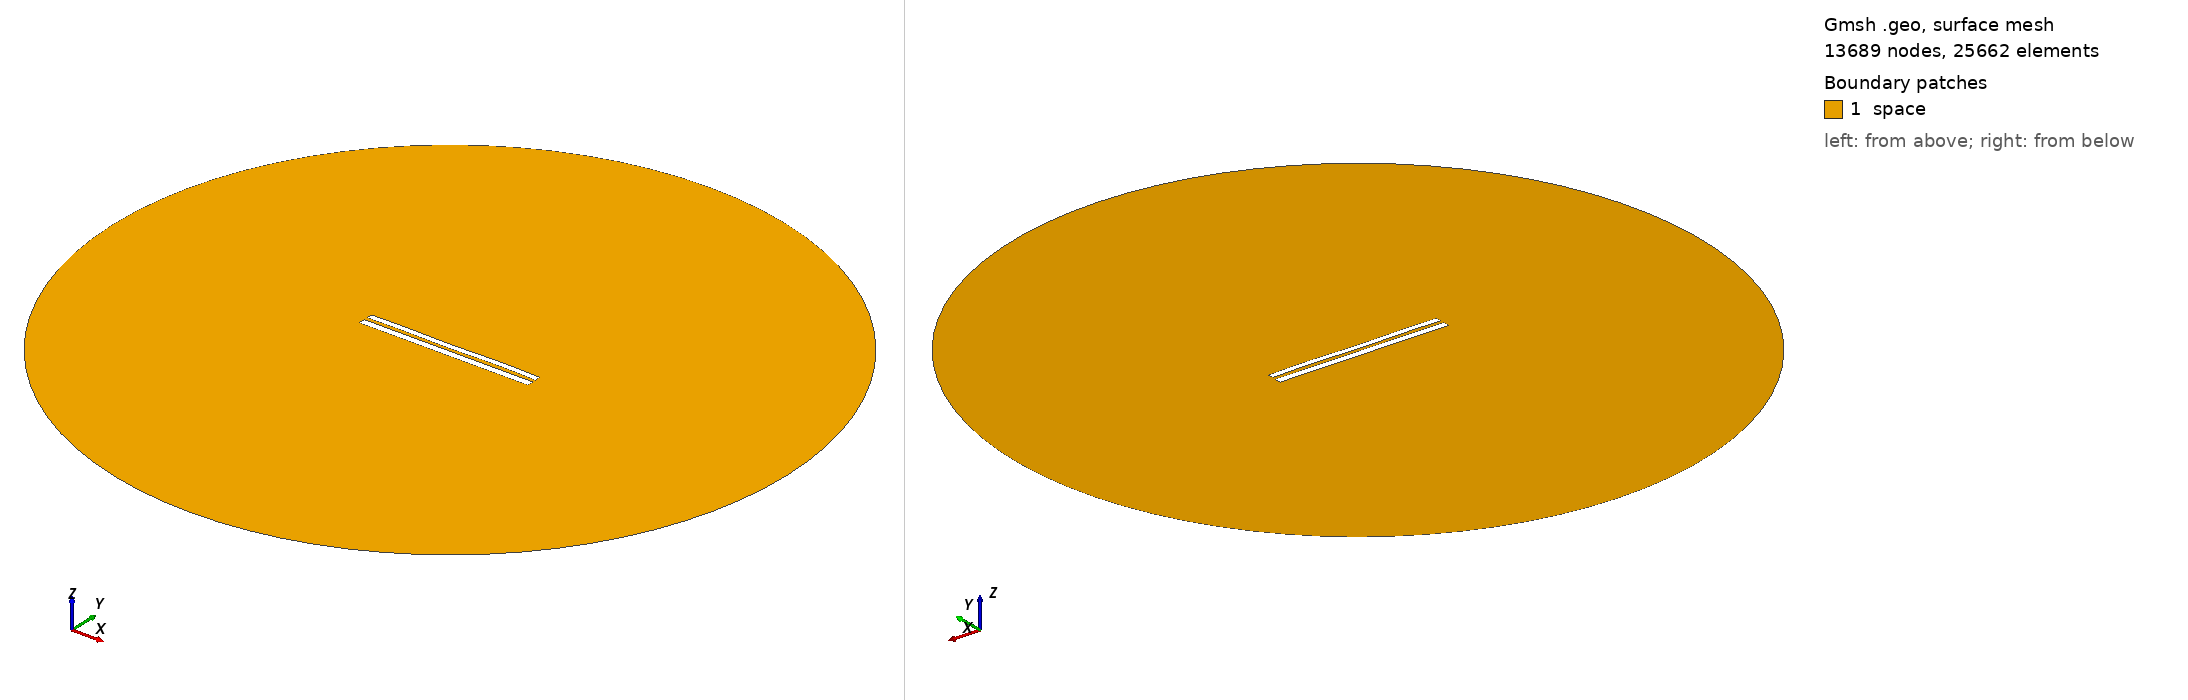

Gmsh geometry script, surface-meshed: 13689 nodes, 25662 surface elements. Boundary patches (legend numbers): 1 space. Left view from above one corner, right view from below the opposite corner. Legend entries are the model's physical surfaces. The drawing asked Gmsh for element sizes between 1% and 20% of the model's largest extent; the script's own settings can give other sizes.

=== 7935.geo (drawn) ===
//---------------------------------------
// Geometry kernel
//---------------------------------------

SetFactory("OpenCASCADE");



//---------------------------------------
// Parameters of the geometry
//---------------------------------------

// Overetch of the upper plate
overetch = 0.25;

// Distance between the plates
distance = 2.0;

// Discretization over the x axis (for the deformation)
nx = 50; 

// Length of the plate
L = 100 - overetch; 

// Number of modes
n = 4; 

// 1st mode coefficient
coeff(1) = 0.07499999999999998;
beta(1) = 0.596864 * 3.1415926535 / L;

// 2nd mode coefficient
coeff(2) = 0.0;
beta(2) = 1.49418 * 3.1415926535 / L;

// 3rd mode coefficient
coeff(3) = -0.075;
beta(3) = 2.50025 * 3.1415926535 / L;

// 4th mode coefficient
coeff(4) = 0.15;
beta(4) = 3.49999 * 3.1415926535 / L;



//---------------------------------------
// Upper plate (deformed rectangle)
//---------------------------------------

// Coordiantes of the upper plate
xmin = -50;
xmax = 50 - overetch;

// Height of the upper plate
yheight = 4 - 2 * overetch;

// Indexes of the points
UpperID[] = {};
LowerID[] = {};
LeftID[] = {};
RightID[] = {};

// Point index
p = 1;

// Horizontal edges
For i In {1:nx}
    x = xmin + (i-1)*(xmax - xmin)/(nx-1);

    y_bottom = distance / 2 + overetch;
    For j In {1:n}
        C = (Cosh(beta(j)*L) + Cos(beta(j)*L)) / (Sinh(beta(j)*L) + Sin(beta(j)*L));
        y_bottom  = y_bottom + coeff(j) * (Cosh(beta(j)*(x+50)) - Cos(beta(j)*(x+50)) - C * (Sinh(beta(j)*(x+50)) - Sin(beta(j)*(x+50))));
    EndFor

    y_top = y_bottom + yheight;

    Point(p) = {x, y_top, 0, 1.0};
    UpperID[i] = p;
    p = p + 1;

    Point(p) = {x, y_bottom, 0, 1.0};
    LowerID[i] = p;
    p = p + 1;
EndFor

// Create point lists
UpperPts[] = {}; LowerPts[] = {};
For i In {1:nx}
  UpperPts[] += {UpperID[i]};
  LowerPts[] += {LowerID[i]};
EndFor

// Build splines
Spline(1) = {UpperPts[]};
Spline(2) = {LowerPts[]};
Line(3) = {LowerPts[nx-1], UpperPts[nx-1]};
Line(4) = {LowerPts[0], UpperPts[0]};

// Build the plane surface
Curve Loop(1) = {2, 3, -1, -4};
Plane Surface(1) = {1};



//---------------------------------------
// Lower plate (rectangle)
//---------------------------------------

// Vertices
Point(1001) = {-50, -1, 0, 1.0};
Point(1002) = { 50, -1, 0, 1.0};
Point(1003) = { 50,  -5, 0, 1.0};
Point(1004) = {-50,  -5, 0, 1.0};

// Edges
Line(5) = {1001, 1002};
Line(6) = {1002, 1003};
Line(7) = {1003, 1004};
Line(8) = {1004, 1001};

// Plane surface
Line Loop(2) = {5, 6, 7, 8};
Plane Surface(2) = {2}; 



//---------------------------------------
// Outer (fictious) boundary
//---------------------------------------

// Points
Point(1005) = {0, 0, 0};       // Center
Point(1006) = {200, 0, 0};     // Start point
Point(1007) = {0, 200, 0};     // 90 degrees
Point(1008) = {-200, 0, 0};    // 180 degrees
Point(1009) = {0, -200, 0};    // 270 degrees

// Circle arcs (each needs start, center, end)
Circle(9) = {1006, 1005, 1007};
Circle(10) = {1007, 1005, 1008};
Circle(11) = {1008, 1005, 1009};
Circle(12) = {1009, 1005, 1006};

// Plane surface for the entire domain
Curve Loop(3) = {9, 10, 11, 12};
Surface(3) = {3};

// Subtract the plates from the whole domain to obtain the actual domain where we want to solve the equations
BooleanDifference{ Surface{3}; Delete; }{ Surface{1}; Surface{2}; Delete; }




//---------------------------------------
// Transfinite Lines/Curves
//---------------------------------------

// Set the number of points on the boundaries
r = 7;

// Plates
Transfinite Curve {1, 2} = 50*r Using Progression 1;
Transfinite Curve {3, 4} = 2*r Using Progression 1;
Transfinite Line {5, 7} = 50*r Using Progression 1;
Transfinite Line {6, 8} = 2*r Using Progression 1;

// Outer boundary
Transfinite Line {9, 10, 11, 12} = 20 Using Progression 1;



//---------------------------------------
// Physical groups
//---------------------------------------                

// Physical curves (boundaries)
Physical Line("force_segment", 10) = {2};
Physical Line("upper_plate", 11) = {1, 3, 4};
Physical Line("lower_plate", 12) = {5, 6, 7, 8};
Physical Line("boundary", 20) = {9, 10, 11, 12};

// Physical Surfaces
Physical Surface("space", 30) = {3};



//---------------------------------------
// 6. Generate the Mesh
//---------------------------------------

// 2D mesh generation
Mesh 2;
